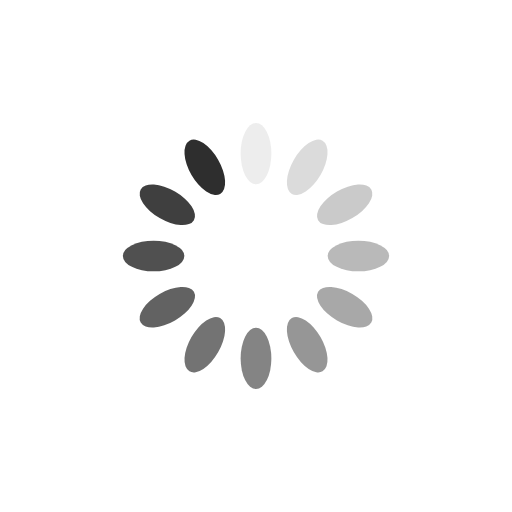
t = 0.00 s
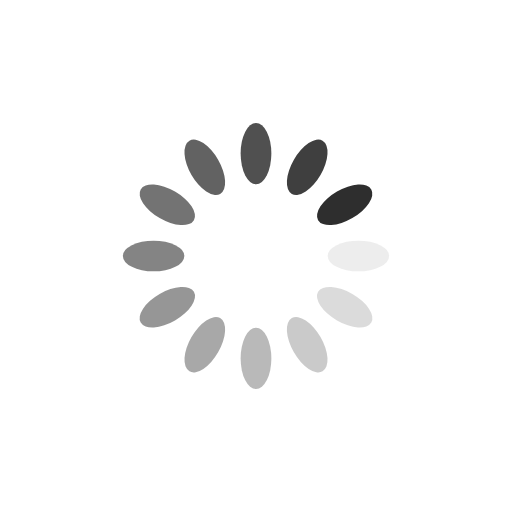
t = 0.25 s
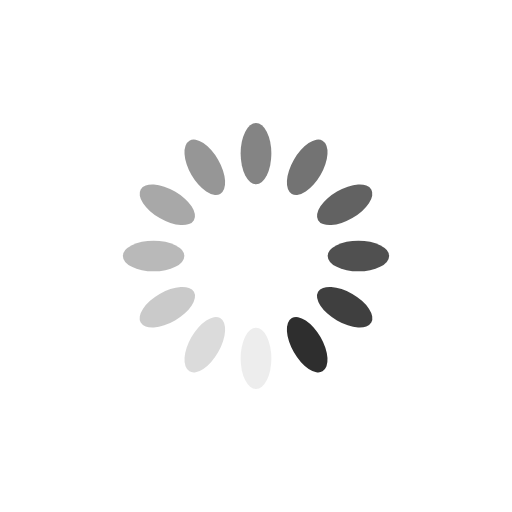
t = 0.50 s
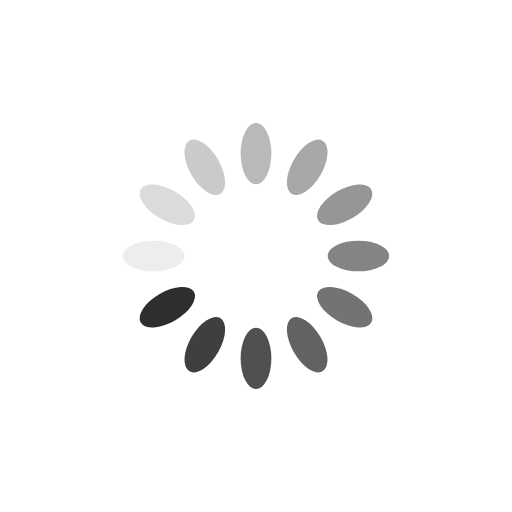
t = 0.75 s

The animated SVG that drew these frames (rendered in a browser with its animation timeline set to each time). Animation: 12 SMIL elements (animate=12); one cycle of 1.00 s, repeats indefinitely.

<?xml version="1.0" encoding="utf-8"?>
<svg xmlns="http://www.w3.org/2000/svg" xmlns:xlink="http://www.w3.org/1999/xlink" style="margin: auto; background: rgb(255, 255, 255); display: block; shape-rendering: auto;" width="200px" height="200px" viewBox="0 0 100 100" preserveAspectRatio="xMidYMid">
<g transform="rotate(0 50 50)">
  <rect x="47" y="24" rx="3" ry="6" width="6" height="12" fill="#2e2e2e">
    <animate attributeName="opacity" values="1;0" keyTimes="0;1" dur="1s" begin="-0.9166666666666666s" repeatCount="indefinite"></animate>
  </rect>
</g><g transform="rotate(30 50 50)">
  <rect x="47" y="24" rx="3" ry="6" width="6" height="12" fill="#2e2e2e">
    <animate attributeName="opacity" values="1;0" keyTimes="0;1" dur="1s" begin="-0.8333333333333334s" repeatCount="indefinite"></animate>
  </rect>
</g><g transform="rotate(60 50 50)">
  <rect x="47" y="24" rx="3" ry="6" width="6" height="12" fill="#2e2e2e">
    <animate attributeName="opacity" values="1;0" keyTimes="0;1" dur="1s" begin="-0.75s" repeatCount="indefinite"></animate>
  </rect>
</g><g transform="rotate(90 50 50)">
  <rect x="47" y="24" rx="3" ry="6" width="6" height="12" fill="#2e2e2e">
    <animate attributeName="opacity" values="1;0" keyTimes="0;1" dur="1s" begin="-0.6666666666666666s" repeatCount="indefinite"></animate>
  </rect>
</g><g transform="rotate(120 50 50)">
  <rect x="47" y="24" rx="3" ry="6" width="6" height="12" fill="#2e2e2e">
    <animate attributeName="opacity" values="1;0" keyTimes="0;1" dur="1s" begin="-0.5833333333333334s" repeatCount="indefinite"></animate>
  </rect>
</g><g transform="rotate(150 50 50)">
  <rect x="47" y="24" rx="3" ry="6" width="6" height="12" fill="#2e2e2e">
    <animate attributeName="opacity" values="1;0" keyTimes="0;1" dur="1s" begin="-0.5s" repeatCount="indefinite"></animate>
  </rect>
</g><g transform="rotate(180 50 50)">
  <rect x="47" y="24" rx="3" ry="6" width="6" height="12" fill="#2e2e2e">
    <animate attributeName="opacity" values="1;0" keyTimes="0;1" dur="1s" begin="-0.4166666666666667s" repeatCount="indefinite"></animate>
  </rect>
</g><g transform="rotate(210 50 50)">
  <rect x="47" y="24" rx="3" ry="6" width="6" height="12" fill="#2e2e2e">
    <animate attributeName="opacity" values="1;0" keyTimes="0;1" dur="1s" begin="-0.3333333333333333s" repeatCount="indefinite"></animate>
  </rect>
</g><g transform="rotate(240 50 50)">
  <rect x="47" y="24" rx="3" ry="6" width="6" height="12" fill="#2e2e2e">
    <animate attributeName="opacity" values="1;0" keyTimes="0;1" dur="1s" begin="-0.25s" repeatCount="indefinite"></animate>
  </rect>
</g><g transform="rotate(270 50 50)">
  <rect x="47" y="24" rx="3" ry="6" width="6" height="12" fill="#2e2e2e">
    <animate attributeName="opacity" values="1;0" keyTimes="0;1" dur="1s" begin="-0.16666666666666666s" repeatCount="indefinite"></animate>
  </rect>
</g><g transform="rotate(300 50 50)">
  <rect x="47" y="24" rx="3" ry="6" width="6" height="12" fill="#2e2e2e">
    <animate attributeName="opacity" values="1;0" keyTimes="0;1" dur="1s" begin="-0.08333333333333333s" repeatCount="indefinite"></animate>
  </rect>
</g><g transform="rotate(330 50 50)">
  <rect x="47" y="24" rx="3" ry="6" width="6" height="12" fill="#2e2e2e">
    <animate attributeName="opacity" values="1;0" keyTimes="0;1" dur="1s" begin="0s" repeatCount="indefinite"></animate>
  </rect>
</g>
<!-- [ldio] generated by https://loading.io/ --></svg>
